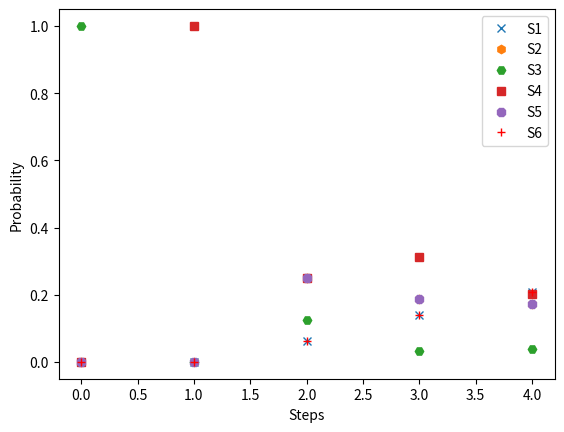

Write Python code to recreate this figure.
#!/usr/bin/env python

import numpy as np
from matplotlib import pyplot

P = np.matrix([[1, 0, 0, 0, 0, 0],
               [1/4, 1/2, 0, 1/4, 0, 0],
               [0, 0, 0, 1, 0, 0],
               [1/16, 1/4, 1/8, 1/4, 1/4, 1/16],
               [0, 0, 0, 1/4, 1/2, 1/4],
               [0, 0, 0, 0, 0, 1]])

v = np.matrix([[0, 0, 1, 0, 0, 0]])

# Get the data
plot_data = []
for step in range(5):
    result = v * P**step
    plot_data.append(np.array(result).flatten())

# Convert the data format
plot_data = np.array(plot_data)

# Create the plot
pyplot.figure(1)
pyplot.xlabel('Steps')
pyplot.ylabel('Probability')
lines = []
for i, shape in zip(range(6), ['x', 'h', 'H', 's', '8', 'r+']):
    line, = pyplot.plot(plot_data[:, i], shape, label="S%i" % (i+1))
    lines.append(line)
pyplot.legend(handles=lines, loc=1)
pyplot.show()